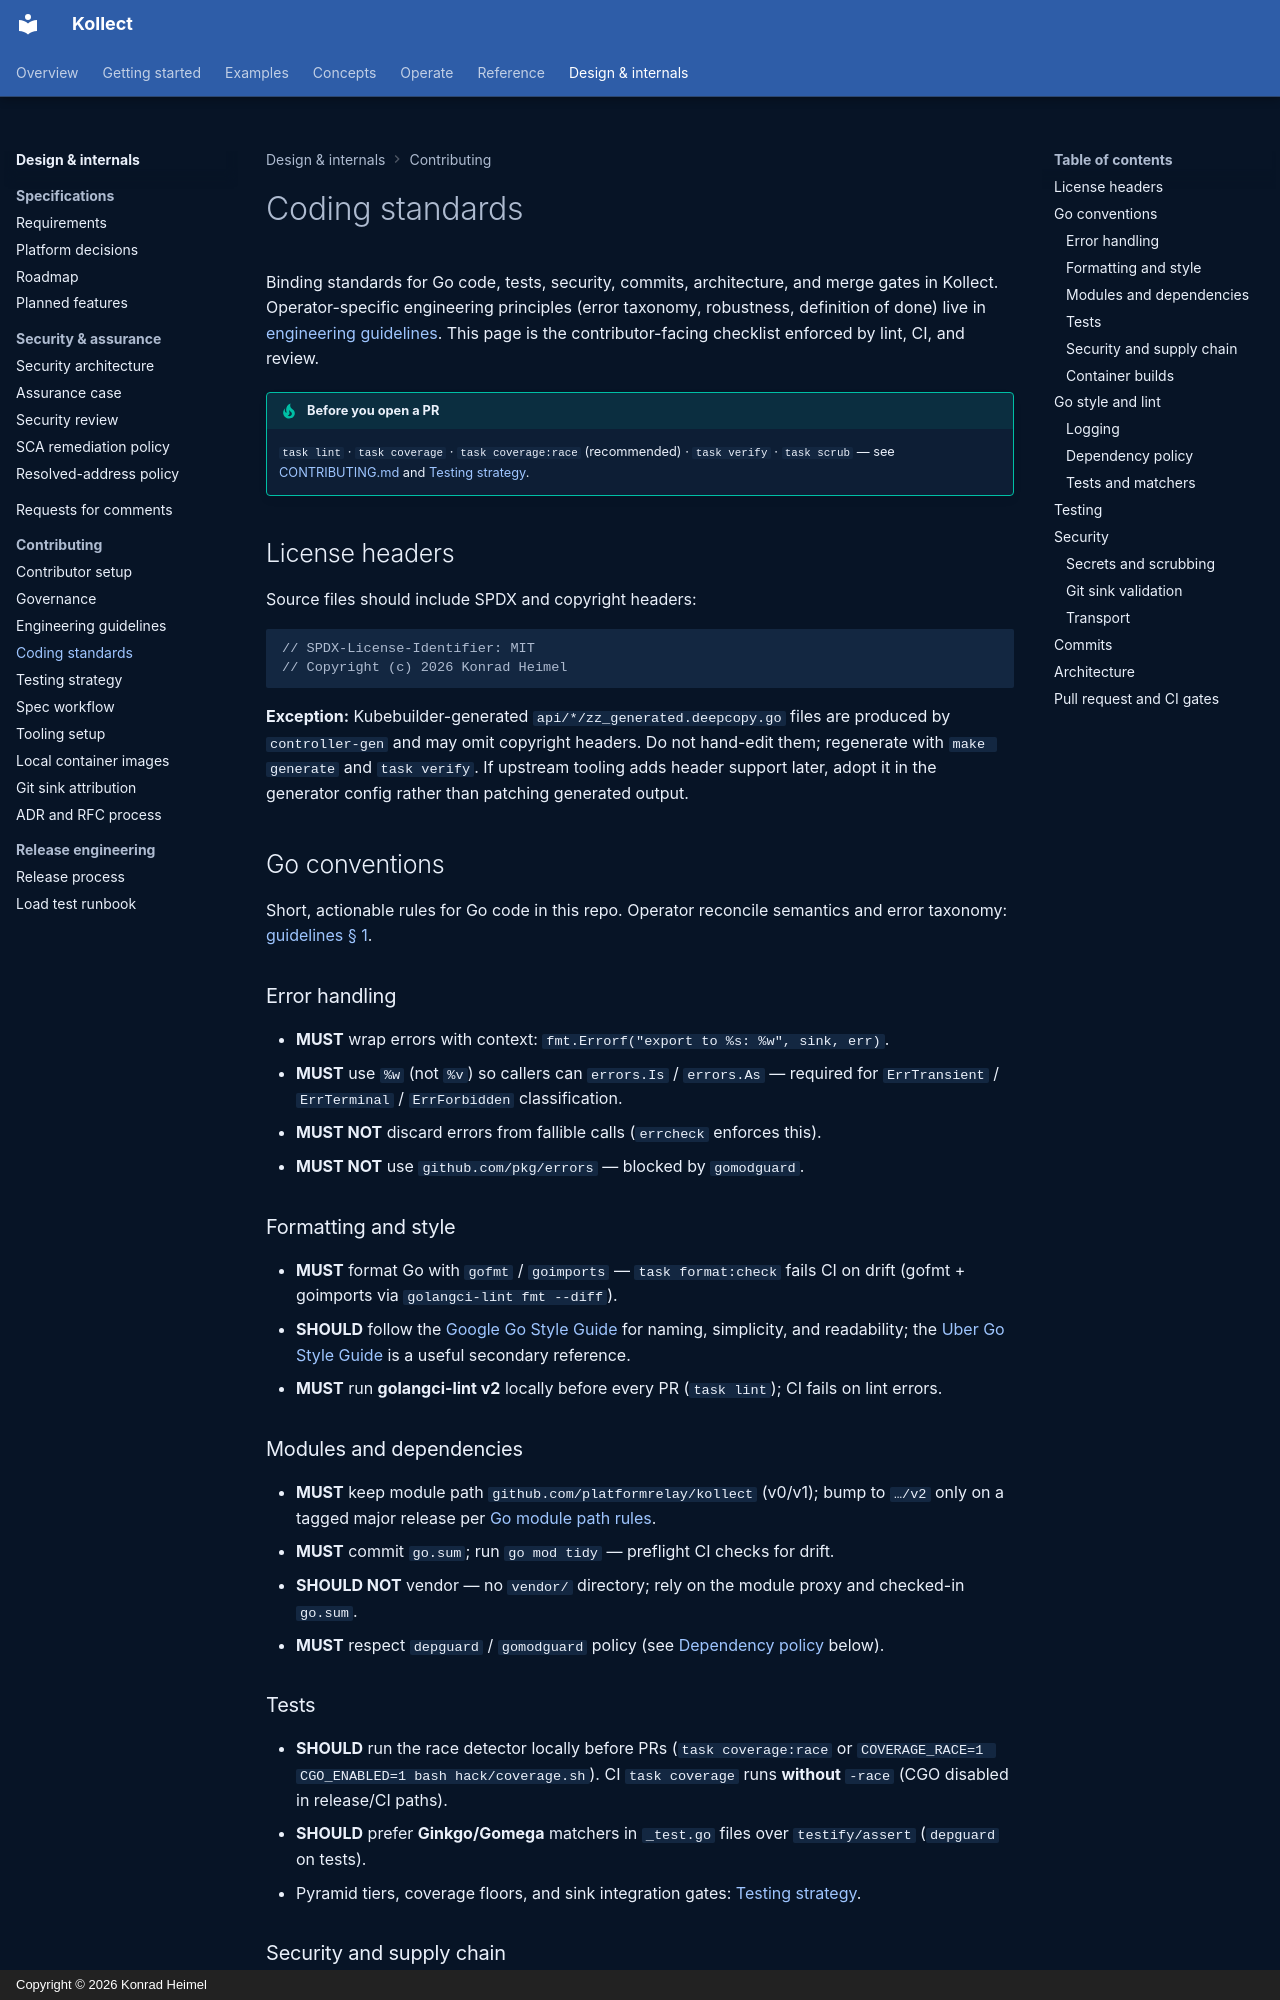

repository: PlatformRelay/Kollect · page: development/coding-standards/index.html · generator: mkdocs · copyright: Copyright © 2026 Konrad Heimel

# Coding standards

Binding standards for Go code, tests, security, commits, architecture, and merge gates in Kollect.
Operator-specific engineering principles (error taxonomy, robustness, definition of done) live in
[engineering guidelines](guidelines.md). This page is the contributor-facing checklist enforced by
lint, CI, and review.

!!! tip "Before you open a PR"
    `task lint` · `task coverage` · `task coverage:race` (recommended) · `task verify` ·
    `task scrub` — see [CONTRIBUTING.md](https://github.com/platformrelay/kollect/blob/main/CONTRIBUTING.md#pull-request-process) and
    [Testing strategy](testing.md).

## License headers

Source files should include SPDX and copyright headers:

```go
// SPDX-License-Identifier: MIT
// Copyright (c) 2026 Konrad Heimel
```

**Exception:** Kubebuilder-generated `api/*/zz_generated.deepcopy.go` files are produced by
`controller-gen` and may omit copyright headers. Do not hand-edit them; regenerate with
`make generate` and `task verify`. If upstream tooling adds header support later, adopt it in
the generator config rather than patching generated output.

## Go conventions

Short, actionable rules for Go code in this repo. Operator reconcile semantics and error taxonomy:
[guidelines § 1](guidelines.md#1-error-handling).

### Error handling

- **MUST** wrap errors with context: `fmt.Errorf("export to %s: %w", sink, err)`.
- **MUST** use `%w` (not `%v`) so callers can `errors.Is` / `errors.As` — required for
  `ErrTransient` / `ErrTerminal` / `ErrForbidden` classification.
- **MUST NOT** discard errors from fallible calls (`errcheck` enforces this).
- **MUST NOT** use `github.com/pkg/errors` — blocked by `gomodguard`.

### Formatting and style

- **MUST** format Go with `gofmt` / `goimports` — `task format:check` fails CI on drift
  (gofmt + goimports via `golangci-lint fmt --diff`).
- **SHOULD** follow the [Google Go Style Guide](https://google.github.io/styleguide/go/) for naming,
  simplicity, and readability; the [Uber Go Style Guide](https://github.com/uber-go/guide/blob/master/style.md)
  is a useful secondary reference.
- **MUST** run **golangci-lint v2** locally before every PR (`task lint`); CI fails on lint errors.

### Modules and dependencies

- **MUST** keep module path `github.com/platformrelay/kollect` (v0/v1); bump to `…/v2` only on a tagged
  major release per [Go module path rules](https://go.dev/ref/mod#module-path).
- **MUST** commit `go.sum`; run `go mod tidy` — preflight CI checks for drift.
- **SHOULD NOT** vendor — no `vendor/` directory; rely on the module proxy and checked-in `go.sum`.
- **MUST** respect `depguard` / `gomodguard` policy (see [Dependency policy](#dependency-policy) below).

### Tests

- **SHOULD** run the race detector locally before PRs (`task coverage:race` or
  `COVERAGE_RACE=1 CGO_ENABLED=1 bash hack/coverage.sh`). CI `task coverage` runs **without**
  `-race` (CGO disabled in release/CI paths).
- **SHOULD** prefer **Ginkgo/Gomega** matchers in `_test.go` files over `testify/assert`
  (`depguard` on tests).
- Pyramid tiers, coverage floors, and sink integration gates: [Testing strategy](testing.md).

### Security and supply chain

- **MUST** run `govulncheck` — `task vulncheck` in CI on every PR (remediation thresholds:
  [SCA remediation policy](../security/sca-remediation-policy.md)).
- **MUST** pass `gitleaks` and `task scrub` before commit (see [Security](#security) below).
